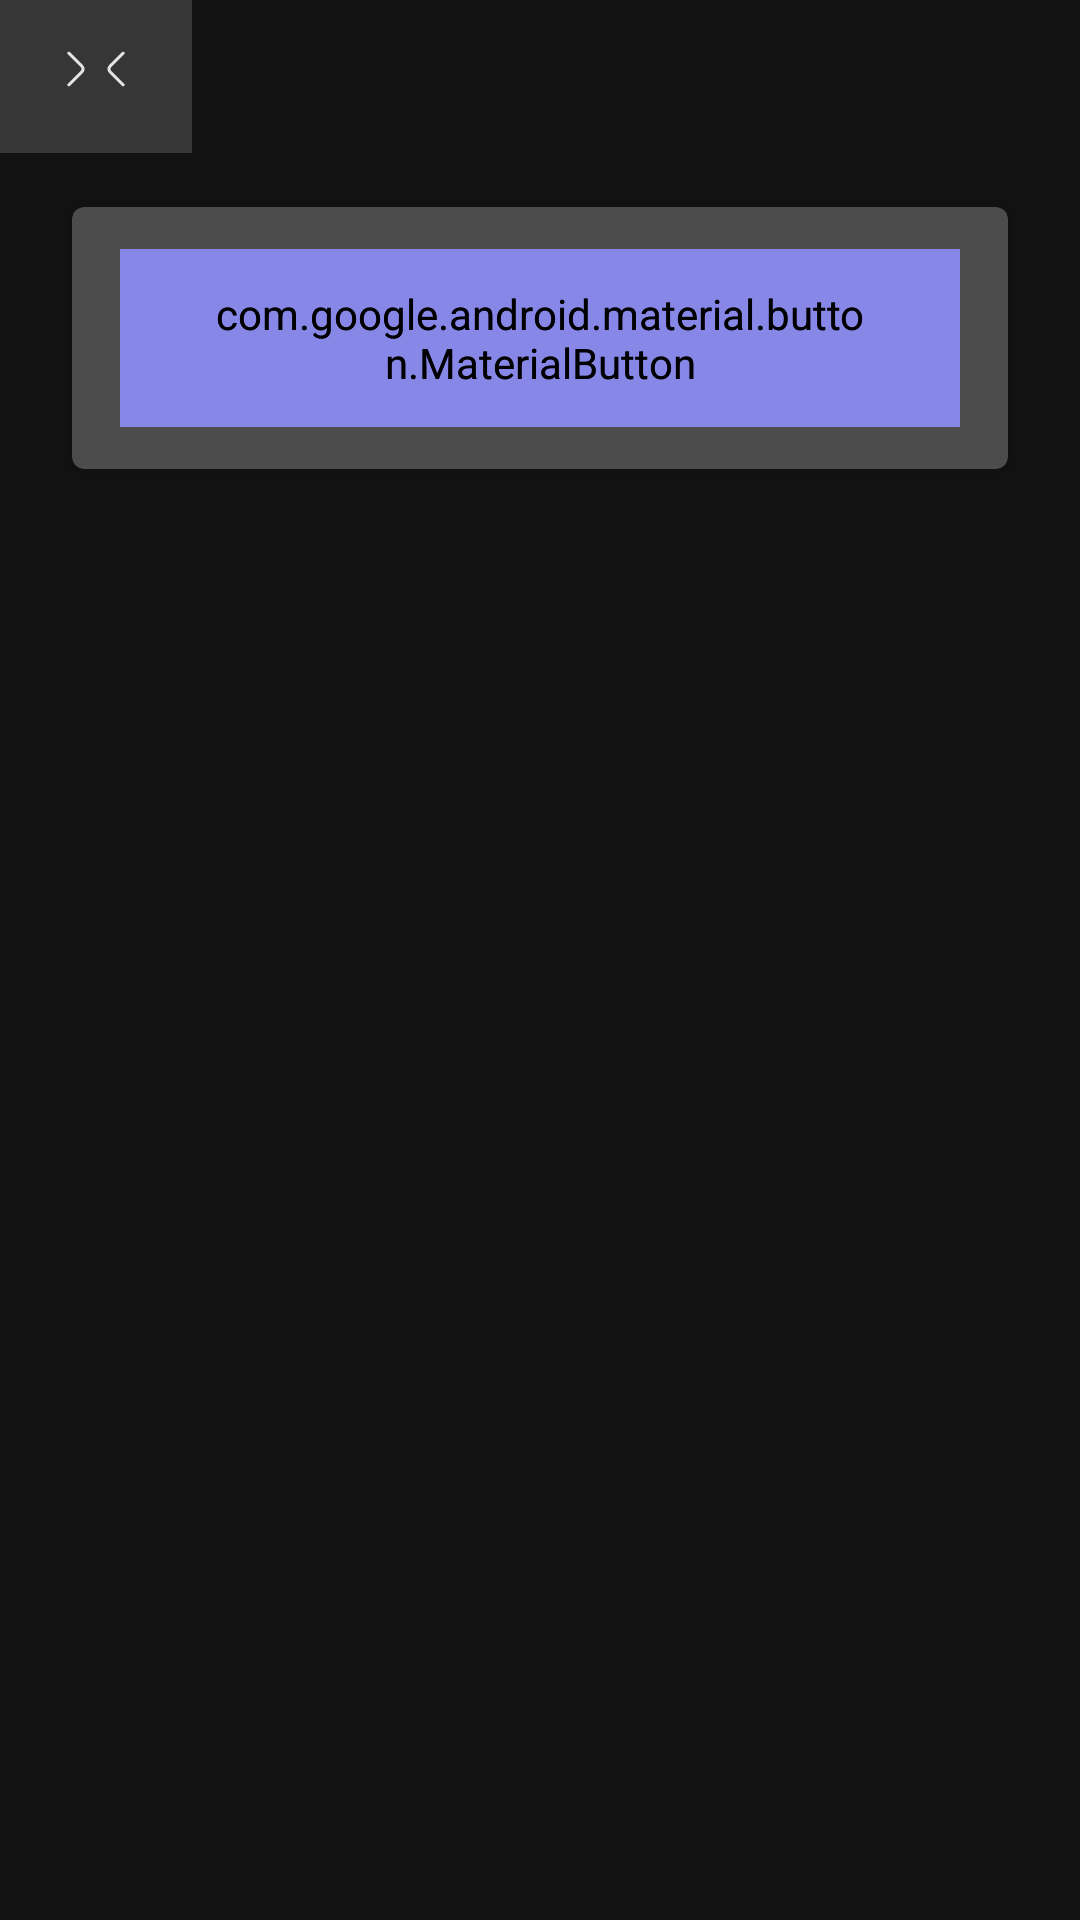

Reconstruct the res/layout file that produces this screen, plus the resources it refers to.
<!-- AndroidManifest.xml: application theme Theme.Todo -->
<!-- res/layout/fragment_calendar.xml -->
<?xml version="1.0" encoding="utf-8"?>
<LinearLayout xmlns:android="http://schemas.android.com/apk/res/android"
    xmlns:app="http://schemas.android.com/apk/res-auto"
    xmlns:tools="http://schemas.android.com/tools"
    android:layout_width="match_parent"
    android:layout_height="match_parent"
    android:background="@color/background_color"
    android:orientation="vertical"
    tools:context="ui.fragments.calendar.CalendarFragment">

    <include
        android:id="@+id/calendar_days"
        layout="@layout/layout_calendar_days"
        android:layout_width="wrap_content"
        android:layout_height="wrap_content" />

    <com.google.android.material.card.MaterialCardView
        android:layout_width="match_parent"
        android:layout_height="wrap_content"
        android:layout_marginHorizontal="24dp"
        android:layout_marginTop="18dp"
        app:cardBackgroundColor="#4C4C4C"
        app:cardCornerRadius="4dp"
        app:strokeWidth="0dp">

        <androidx.constraintlayout.widget.ConstraintLayout
            android:layout_width="match_parent"
            android:layout_height="wrap_content"
            android:paddingHorizontal="16dp"
            android:paddingVertical="14dp">

            <com.google.android.material.button.MaterialButton
                android:id="@+id/btn_today"
                android:layout_width="wrap_content"
                android:layout_height="wrap_content"
                android:backgroundTint="#8687E7"
                android:fontFamily="@font/lato"
                android:paddingHorizontal="30dp"
                android:paddingVertical="12dp"
                android:text="@string/today"
                android:textColor="@color/white"
                android:textSize="16sp"
                app:cornerRadius="4dp"
                app:layout_constraintBottom_toBottomOf="parent"
                app:layout_constraintStart_toStartOf="parent"
                app:layout_constraintTop_toTopOf="parent" />

            <com.google.android.material.button.MaterialButton
                android:id="@+id/btn_completed"
                android:layout_width="wrap_content"
                android:layout_height="wrap_content"
                android:backgroundTint="#008687E7"
                android:fontFamily="@font/lato"
                android:paddingHorizontal="30dp"
                android:paddingVertical="12dp"
                android:text="@string/completed"
                android:textColor="@color/white"
                android:textSize="16sp"
                app:cornerRadius="4dp"
                app:layout_constraintBottom_toBottomOf="parent"
                app:layout_constraintEnd_toEndOf="parent"
                app:layout_constraintTop_toTopOf="parent"
                app:strokeColor="#979797"
                app:strokeWidth="1dp" />

        </androidx.constraintlayout.widget.ConstraintLayout>
    </com.google.android.material.card.MaterialCardView>

    <androidx.recyclerview.widget.RecyclerView
        android:id="@+id/rv_calendar_task"
        android:layout_width="match_parent"
        android:layout_height="match_parent"
        android:layout_marginHorizontal="24dp"
        app:layoutManager="androidx.recyclerview.widget.LinearLayoutManager"
        tools:listitem="@layout/item_task" />

</LinearLayout>
<!-- res/layout/layout_calendar_days.xml (included above) -->
<?xml version="1.0" encoding="utf-8"?>
<FrameLayout xmlns:android="http://schemas.android.com/apk/res/android"
    android:layout_width="wrap_content"
    android:layout_height="wrap_content"
    xmlns:app="http://schemas.android.com/apk/res-auto"
    xmlns:tools="http://schemas.android.com/tools">

    <LinearLayout
        android:layout_width="match_parent"
        android:layout_height="wrap_content"
        android:background="#363636"
        android:orientation="vertical">

        <androidx.constraintlayout.widget.ConstraintLayout
            android:layout_width="match_parent"
            android:layout_height="wrap_content">

            <ImageButton
                android:id="@+id/btn_back"
                android:layout_width="wrap_content"
                android:layout_height="wrap_content"
                android:layout_marginStart="14dp"
                android:backgroundTint="#00120B0B"
                android:src="@drawable/ic_back"
                app:layout_constraintBottom_toBottomOf="parent"
                app:layout_constraintStart_toStartOf="parent"
                app:layout_constraintTop_toTopOf="parent" />

            <TextView
                android:id="@+id/tv_selected_date"
                android:layout_width="wrap_content"
                android:layout_height="wrap_content"
                android:layout_centerHorizontal="true"
                android:layout_gravity="center"
                android:layout_marginTop="10dp"
                android:fontFamily="@font/lato_light"
                android:gravity="center"
                android:textColor="@android:color/white"
                android:textSize="16sp"
                app:layout_constraintBottom_toBottomOf="parent"
                app:layout_constraintEnd_toEndOf="parent"
                app:layout_constraintStart_toStartOf="parent"
                app:layout_constraintTop_toTopOf="parent" />

            <ImageButton
                android:id="@+id/btn_next"
                android:layout_width="wrap_content"
                android:layout_height="wrap_content"
                android:layout_marginEnd="14dp"
                android:backgroundTint="#00120B0B"
                android:src="@drawable/ic_next"
                app:layout_constraintBottom_toBottomOf="parent"
                app:layout_constraintEnd_toEndOf="parent"
                app:layout_constraintTop_toTopOf="parent" />

        </androidx.constraintlayout.widget.ConstraintLayout>

        <androidx.recyclerview.widget.RecyclerView
            android:id="@+id/rv_calendar"
            android:layout_width="match_parent"
            android:layout_height="wrap_content"
            android:layout_marginTop="5dp"
            android:orientation="horizontal"
            app:layoutManager="androidx.recyclerview.widget.LinearLayoutManager"
            tools:listitem="@layout/item_day_calendar_screen" />
    </LinearLayout>

</FrameLayout>
<!-- res/layout/item_task.xml (included above) -->
<?xml version="1.0" encoding="utf-8"?>
<com.google.android.material.card.MaterialCardView xmlns:android="http://schemas.android.com/apk/res/android"
    xmlns:app="http://schemas.android.com/apk/res-auto"
    xmlns:tools="http://schemas.android.com/tools"
    android:layout_width="match_parent"
    android:layout_height="wrap_content"
    android:layout_marginTop="16dp"
    app:strokeWidth="0dp"
    app:cardCornerRadius="4dp">

    <androidx.constraintlayout.widget.ConstraintLayout
        android:layout_width="match_parent"
        android:layout_height="wrap_content"
        android:background="#363636"
        android:paddingHorizontal="12dp"
        android:paddingTop="14dp"
        android:paddingBottom="6dp">

        <TextView
            android:id="@+id/tv_title_task"
            android:layout_width="wrap_content"
            android:layout_height="wrap_content"
            android:fontFamily="@font/lato"
            android:textColor="#DFFFFFFF"
            android:textSize="18sp"
            app:layout_constraintStart_toStartOf="parent"
            app:layout_constraintTop_toTopOf="parent"
            tools:text="Do Math Homework" />

        <TextView
            android:id="@+id/tv_date_task"
            android:layout_width="wrap_content"
            android:layout_height="wrap_content"
            android:layout_marginTop="8dp"
            android:fontFamily="@font/lato"
            android:textColor="#AFAFAF"
            android:textSize="16sp"
            app:layout_constraintBottom_toBottomOf="parent"
            app:layout_constraintStart_toStartOf="parent"
            app:layout_constraintTop_toBottomOf="@id/tv_title_task"
            tools:text="Today At 18:20" />

        <TextView
            android:id="@+id/tv_priority_task"
            android:layout_width="wrap_content"
            android:layout_height="wrap_content"
            android:background="@drawable/shape_task_priority"
            android:drawableStart="@drawable/ic_flag"
            android:fontFamily="@font/lato"
            android:paddingHorizontal="12dp"
            android:paddingVertical="6dp"
            android:textColor="@color/white"
            android:textSize="14sp"
            android:drawablePadding="6dp"
            app:layout_constraintBottom_toBottomOf="parent"
            app:layout_constraintEnd_toEndOf="parent"
            tools:text="1" />

        <com.google.android.material.card.MaterialCardView
            android:layout_width="wrap_content"
            android:layout_height="wrap_content"
            android:layout_marginEnd="14dp"
            app:cardBackgroundColor="#809CFF"
            app:cardCornerRadius="4dp"
            app:layout_constraintTop_toBottomOf="@id/tv_title_task"
            android:layout_marginTop="4dp"
            app:layout_constraintBottom_toBottomOf="parent"
            app:layout_constraintEnd_toStartOf="@id/tv_priority_task"
            app:strokeWidth="0dp">

            <TextView
                android:id="@+id/tv_category_task"
                android:layout_width="wrap_content"
                android:layout_height="wrap_content"
                android:drawableStart="@drawable/ic_category_university"
                android:fontFamily="@font/lato"
                android:drawablePadding="6dp"
                android:paddingHorizontal="8dp"
                android:paddingVertical="6dp"
                android:textColor="@color/white"
                android:textSize="14sp"
                tools:text="University" />

        </com.google.android.material.card.MaterialCardView>

    </androidx.constraintlayout.widget.ConstraintLayout>
</com.google.android.material.card.MaterialCardView>
<!-- res/layout/item_day_calendar_screen.xml (included above) -->
<?xml version="1.0" encoding="utf-8"?>
<LinearLayout xmlns:android="http://schemas.android.com/apk/res/android"
    android:layout_width="50dp"
    android:layout_height="wrap_content"
    android:orientation="vertical"
    android:background="@drawable/selected_day_background"
    android:layout_marginHorizontal="6dp"
    android:layout_marginVertical="4dp"
    android:padding="8dp">


    <TextView
        android:id="@+id/day_of_week"
        android:layout_width="wrap_content"
        android:layout_height="wrap_content"
        android:layout_gravity="center"
        android:fontFamily="@font/lato"
        android:textSize="18sp"
        android:textColor="#DDFFFFFF"/>

    <TextView
        android:id="@+id/day_of_month"
        android:layout_width="wrap_content"
        android:layout_height="wrap_content"
        android:layout_gravity="center"
        android:layout_marginTop="4dp"
        android:fontFamily="@font/lato"
        android:textSize="16sp"
        android:textColor="#DFFFFFFF"/>
</LinearLayout>
<!-- resources referenced by this layout -->
<resources>
  <color name="background_color">#121212</color>
  <color name="white">#FFFFFFFF</color>
  <!-- drawable ic_back (drawable) -->
  <vector xmlns:android="http://schemas.android.com/apk/res/android"
      android:width="26dp"
      android:height="26dp"
      android:viewportWidth="26"
      android:viewportHeight="26">
    <path
        android:pathData="M15.06,7.22C15.187,7.22 15.313,7.267 15.413,7.367C15.607,7.56 15.607,7.88 15.413,8.073L11.067,12.42C10.747,12.74 10.747,13.26 11.067,13.58L15.413,17.927C15.607,18.12 15.607,18.44 15.413,18.633C15.22,18.827 14.9,18.827 14.707,18.633L10.36,14.287C10.02,13.947 9.827,13.487 9.827,13C9.827,12.513 10.013,12.053 10.36,11.713L14.707,7.367C14.807,7.273 14.933,7.22 15.06,7.22Z"
        android:fillColor="#ffffff"
        android:fillAlpha="0.87"/>
  </vector>
  <!-- drawable ic_next (drawable) -->
  <vector xmlns:android="http://schemas.android.com/apk/res/android"
      android:width="26dp"
      android:height="26dp"
      android:viewportWidth="26"
      android:viewportHeight="26">
    <path
        android:pathData="M10.94,18.78C10.813,18.78 10.687,18.733 10.587,18.633C10.393,18.44 10.393,18.12 10.587,17.927L14.933,13.58C15.253,13.26 15.253,12.74 14.933,12.42L10.587,8.073C10.393,7.88 10.393,7.56 10.587,7.367C10.78,7.173 11.1,7.173 11.293,7.367L15.64,11.713C15.98,12.053 16.173,12.513 16.173,13C16.173,13.487 15.987,13.947 15.64,14.287L11.293,18.633C11.193,18.727 11.067,18.78 10.94,18.78Z"
        android:fillColor="#ffffff"
        android:fillAlpha="0.87"/>
  </vector>
  <!-- drawable selected_day_background (drawable) -->
  <?xml version="1.0" encoding="utf-8"?>
  <selector xmlns:android="http://schemas.android.com/apk/res/android">
      <item android:state_selected="true">
          <shape android:shape="rectangle">
              <solid android:color="#8687E7" />
              <corners android:radius="4dp"/>
          </shape>
      </item>
      <item android:state_selected="false">
          <shape android:shape="rectangle">
              <solid android:color="#272727" />
              <corners android:radius="4dp"/>
          </shape>
      </item>
  </selector>
  <!-- drawable shape_task_priority (drawable) -->
  <?xml version="1.0" encoding="utf-8"?>
  <shape xmlns:android="http://schemas.android.com/apk/res/android">
      <stroke
          android:width="1dp"
          android:color="#8687E7" />
      <corners android:radius="4dp" />
  </shape>
  <string name="completed">Готовый</string>
  <string name="today">Сегодня</string>
  <style name="Theme.Todo" parent="Theme.AppCompat.DayNight.NoActionBar">
          
          <item name="colorPrimary">@color/purple_500</item>
          <item name="colorPrimaryVariant">@color/purple_700</item>
          <item name="colorOnPrimary">@color/white</item>
          
          <item name="colorSecondary">@color/teal_200</item>
          <item name="colorSecondaryVariant">@color/teal_700</item>
          <item name="colorOnSecondary">@color/black</item>
          <item name="windowActionBar">false</item>
          
          <item name="android:statusBarColor" tools:targetApi="l">?attr/colorPrimaryVariant</item>
          
          <item name="android:windowFullscreen">true</item>
      </style>
  <color name="black">#FF000000</color>
  <!-- not gathered from this repository: default colours our renderer supplied (Android Studio template values) -->
  <color name="purple_500">#FF6200EE</color>
  <color name="purple_700">#FF3700B3</color>
  <color name="teal_200">#FF03DAC5</color>
  <color name="teal_700">#FF018786</color>
</resources>
